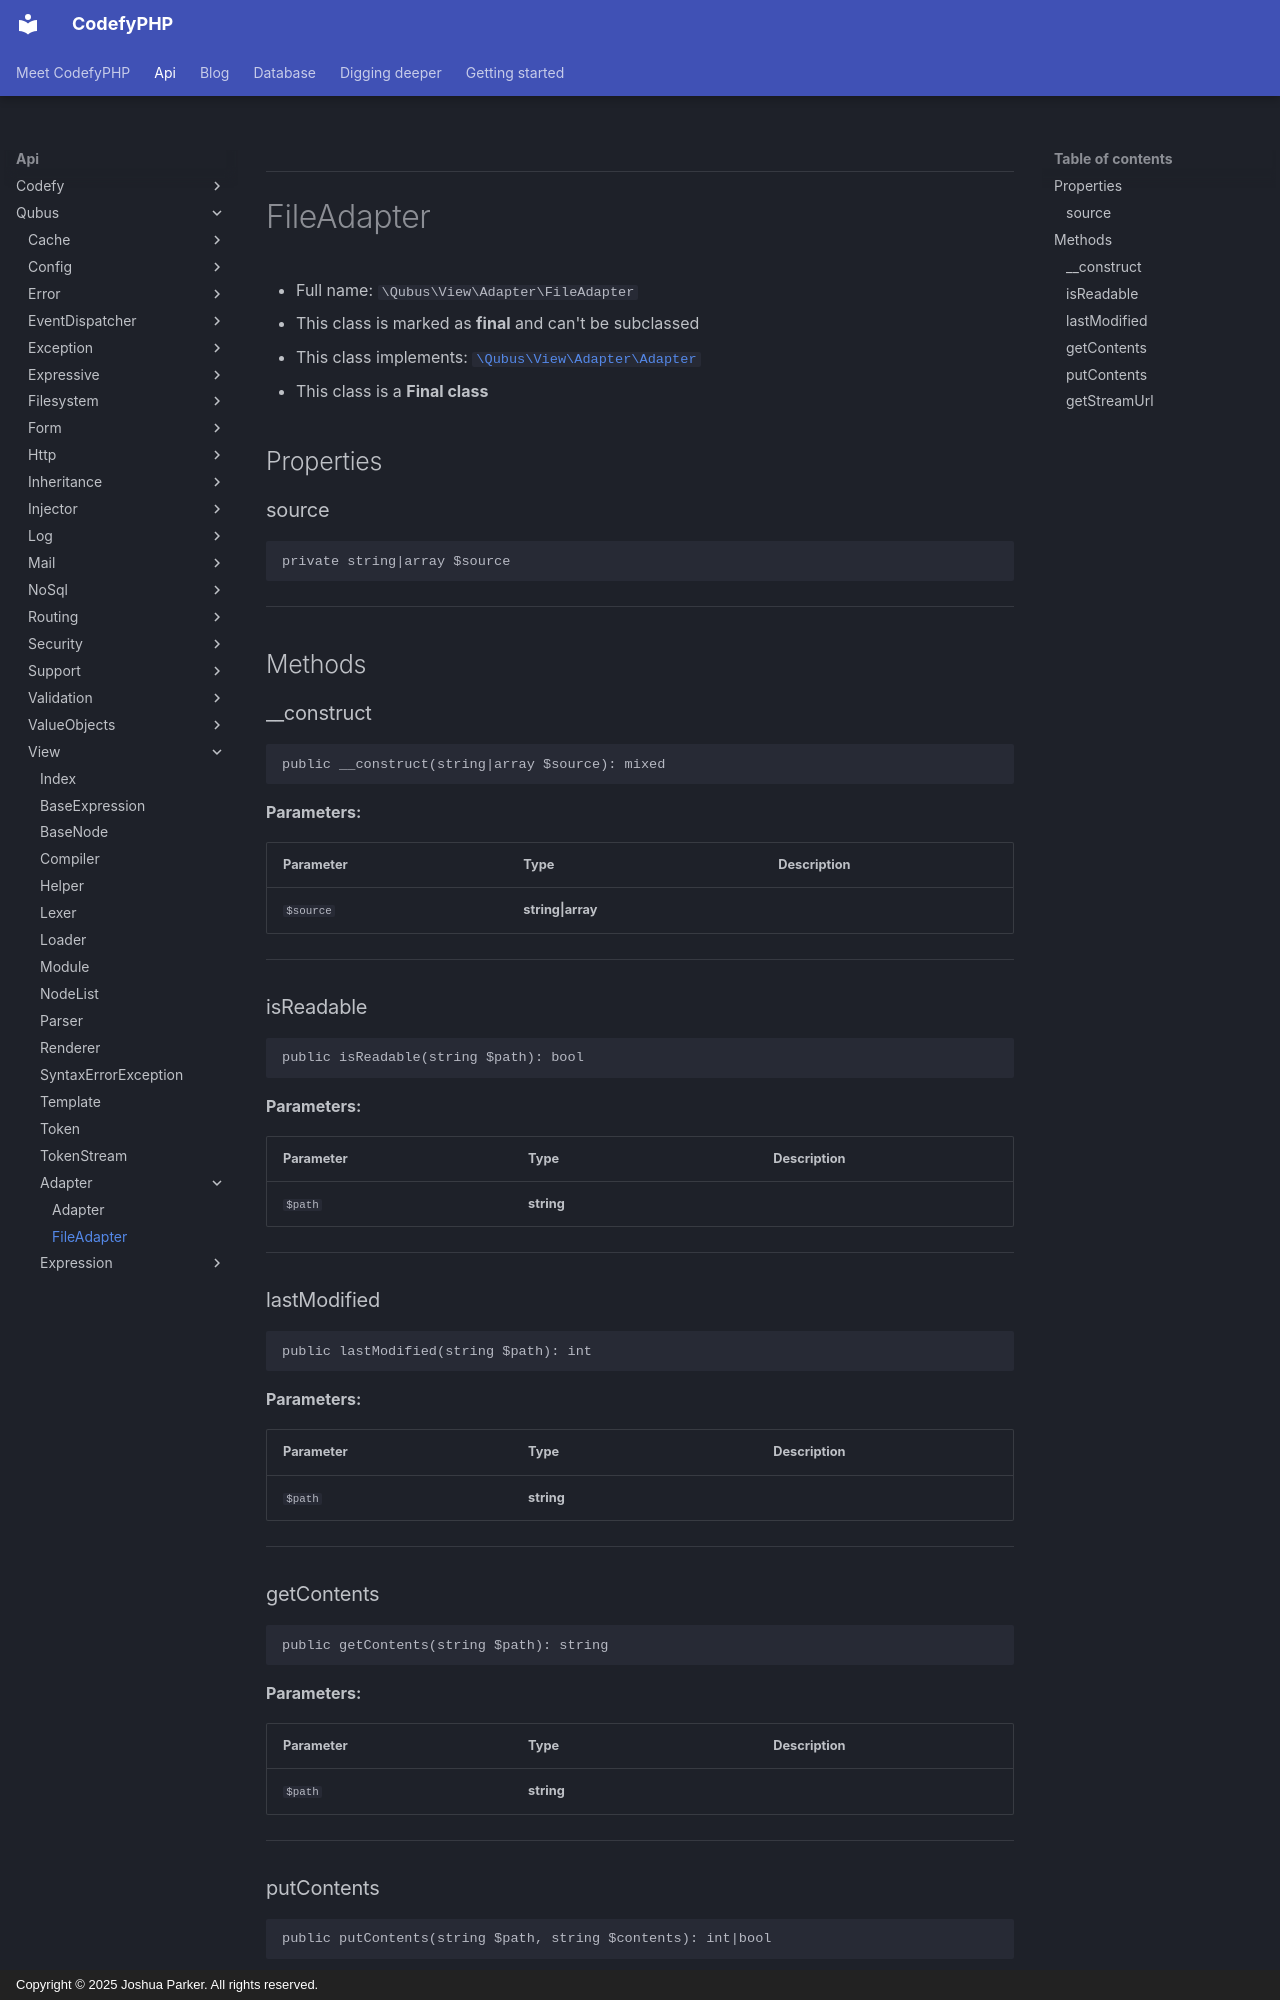

repository: codefyphp/docs · page: api/Qubus/View/Adapter/FileAdapter/index.html · generator: mkdocs · copyright: Copyright © 2025 Joshua Parker. All rights reserved.

***

# FileAdapter





* Full name: `\Qubus\View\Adapter\FileAdapter`
* This class is marked as **final** and can't be subclassed
* This class implements:
[`\Qubus\View\Adapter\Adapter`](./Adapter.md)
* This class is a **Final class**



## Properties


### source



```php
private string|array $source
```






***

## Methods


### __construct



```php
public __construct(string|array $source): mixed
```








**Parameters:**

| Parameter | Type | Description |
|-----------|------|-------------|
| `$source` | **string&#124;array** |  |





***

### isReadable



```php
public isReadable(string $path): bool
```








**Parameters:**

| Parameter | Type | Description |
|-----------|------|-------------|
| `$path` | **string** |  |





***

### lastModified



```php
public lastModified(string $path): int
```








**Parameters:**

| Parameter | Type | Description |
|-----------|------|-------------|
| `$path` | **string** |  |





***

### getContents



```php
public getContents(string $path): string
```








**Parameters:**

| Parameter | Type | Description |
|-----------|------|-------------|
| `$path` | **string** |  |





***
